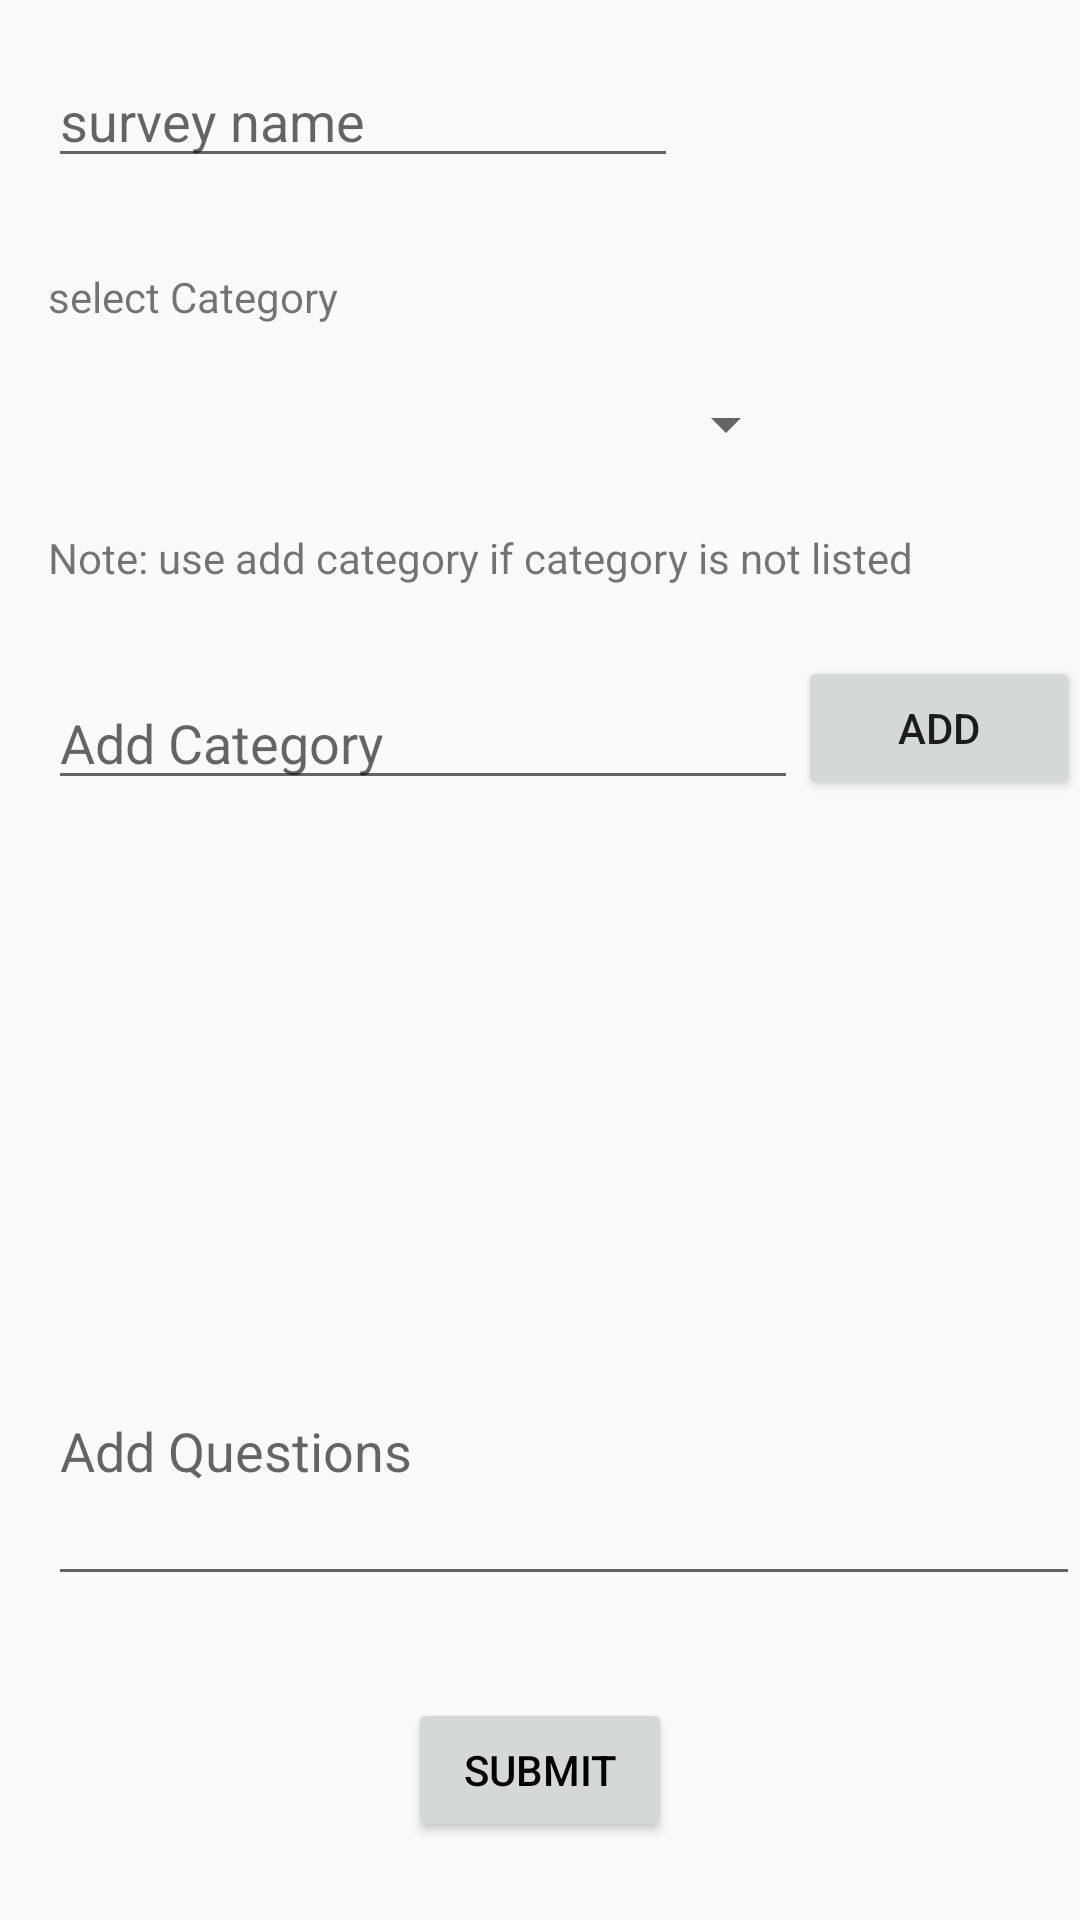

Reconstruct the res/layout file that produces this screen, plus the resources it refers to.
<!-- AndroidManifest.xml: application theme AppTheme -->
<!-- res/layout/create_survey.xml -->
<?xml version="1.0" encoding="utf-8"?>
<ScrollView xmlns:android="http://schemas.android.com/apk/res/android"
    android:layout_width="match_parent"
    android:layout_height="match_parent"
    android:isScrollContainer="false"
    android:fillViewport="true"
    >
<RelativeLayout xmlns:android="http://schemas.android.com/apk/res/android"
    android:id="@+id/surveyRelativeLayout"
    android:layout_width="match_parent"
    android:layout_height="match_parent">


    <Button
        android:id="@+id/survey_submit"
        android:layout_width="wrap_content"
        android:layout_height="wrap_content"
        android:text="@string/btn_submit"
        android:textColor="@android:color/black"
        android:layout_marginBottom="26dp"
        android:layout_alignParentBottom="true"
        android:layout_centerHorizontal="true" />

    <Spinner
        android:id="@+id/category_spinner"
        android:layout_width="250dp"
        android:layout_height="wrap_content"
        android:prompt="@string/category_prompt"
        android:layout_weight="0.03"
        android:layout_below="@+id/textView3"
        android:layout_alignLeft="@+id/textView3"
        android:layout_alignStart="@+id/textView3"
        android:layout_marginTop="21dp" />

    <TextView
        android:text="select Category"
        android:layout_width="wrap_content"
        android:layout_height="wrap_content"
        android:id="@+id/textView3"
        android:layout_marginTop="30dp"
        android:layout_below="@+id/survey_name"
        android:layout_alignParentLeft="true"
        android:layout_alignParentStart="true"
        android:layout_marginLeft="16dp"
        android:layout_marginStart="16dp" />

    <EditText
        android:layout_width="wrap_content"
        android:layout_height="wrap_content"
        android:inputType="textPersonName"
        android:ems="10"
        android:id="@+id/survey_name"
        android:hint="@string/hint_survey"
        android:layout_marginTop="18dp"
        android:layout_alignParentTop="true"
        android:layout_alignLeft="@+id/textView3"
        android:layout_alignStart="@+id/textView3" />

    <TextView
        android:text="Note: use add category if category is not listed"
        android:layout_width="wrap_content"
        android:layout_height="wrap_content"
        android:layout_marginTop="23dp"
        android:id="@+id/textView4"
        android:layout_below="@+id/category_spinner"
        android:layout_alignLeft="@+id/category_spinner"
        android:layout_alignStart="@+id/category_spinner" />

    <EditText
        android:layout_width="wrap_content"
        android:layout_height="wrap_content"
        android:inputType="textPersonName"
        android:ems="10"
        android:id="@+id/survey_category"
        android:hint="Add Category"
        android:layout_below="@+id/textView4"
        android:layout_alignLeft="@+id/textView4"
        android:layout_alignStart="@+id/textView4"
        android:layout_marginTop="30dp"
        android:layout_toLeftOf="@+id/add_category"
        android:layout_toStartOf="@+id/add_category" />

    <Button
        android:text="Add"
        android:layout_height="wrap_content"
        android:id="@+id/add_category"
        android:layout_width="120dp"
        android:layout_alignBottom="@+id/survey_category"
        android:layout_toRightOf="@+id/category_spinner"
        android:layout_toEndOf="@+id/category_spinner" />

    <EditText
        android:layout_width="wrap_content"
        android:layout_height="100dp"
        android:inputType="textAutoCorrect|textAutoComplete|textMultiLine"
        android:ems="10"
        android:id="@+id/add_questions"
        android:hint="Add Questions"
        android:layout_marginBottom="34dp"
        android:layout_above="@+id/survey_submit"
        android:layout_alignParentRight="true"
        android:layout_alignParentEnd="true"
        android:layout_alignLeft="@+id/survey_category"
        android:layout_alignStart="@+id/survey_category" />

    <ProgressBar
        android:id="@+id/progressBar"
        android:visibility="gone"
        android:layout_alignRight="@+id/textView3"
        android:layout_above="@+id/survey_submit"
        android:layout_width="30dp"
        android:layout_height="30dp"
        android:layout_gravity="center"
        android:layout_marginBottom="1dp"

         />

</RelativeLayout>
</ScrollView>
<!-- resources referenced by this layout -->
<resources>
  <string name="btn_submit">SUBMIT</string>
  <string name="category_prompt">Choose a category</string>
  <string name="hint_survey">survey name</string>
  <style name="AppTheme" parent="Theme.AppCompat.Light.DarkActionBar">
          
          <item name="colorPrimary">@color/colorPrimary</item>
          <item name="colorPrimaryDark">@color/colorPrimaryDark</item>
          <item name="colorAccent">@color/input_register_bg</item>
      </style>
  <!-- not gathered from this repository: default colours our renderer supplied (Android Studio template values) -->
  <color name="colorPrimary">#FF6200EE</color>
  <color name="colorPrimaryDark">#FF3700B3</color>
</resources>
